Dataset: dataset_merged (GitHub, fatmanurpolat15/SAS). Classes: diger, enkaz, kaya, mayin.

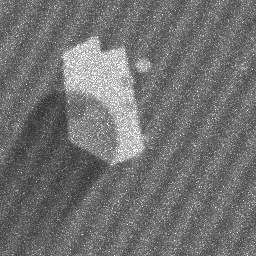
Label: kaya

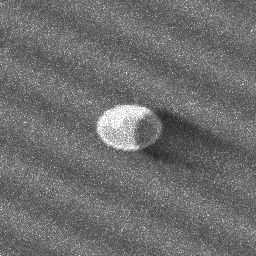
Label: mayin

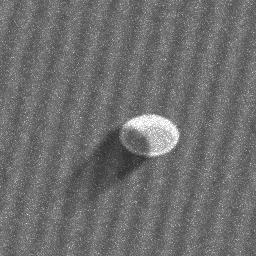
Label: mayin

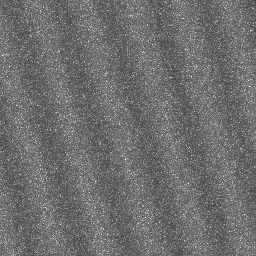
Label: diger

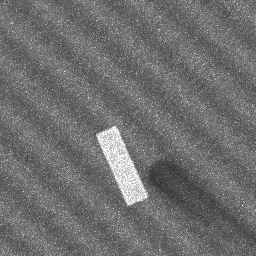
Label: enkaz

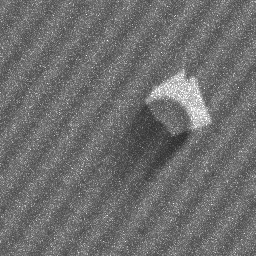
Label: kaya
